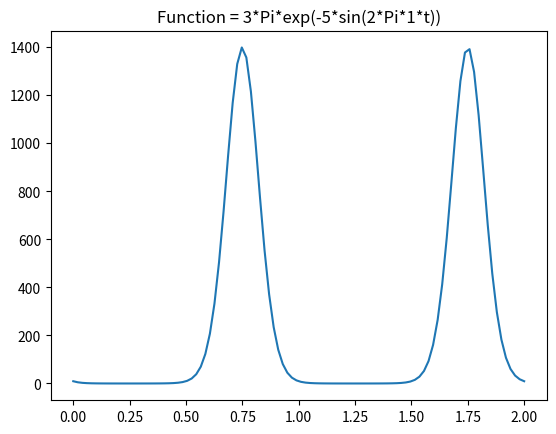

Write the Python code that produced this figure.
import matplotlib.pyplot as plt
import numpy as np
import sys
import os


class Function:
    def __init__(self, plotting_mode='-d'):
        self.plotting_mode = plotting_mode
        os.system("clear")
        if self.plotting_mode == '-d':
            self.default_plot()
        elif self.plotting_mode == '-s':
            try:
                self.static_plot()
            except ValueError:
                os.system("clear")
                print('Wrong arguments passed')
                print('Specify: first_number last_number number_of_samples')
        elif self.plotting_mode == '-t':
            self.time_plot()
        else:
            print('No such arguments')

    def update(self, t):
            h = lambda a: 3 * np.pi *\
                np.exp(-1 * 5 * np.sin(2 * np.pi * 1 * a))
            return h(self.t)

    def plot(self, t, h):
        fig = plt.figure()
        ax = fig.add_subplot(1, 1, 1)
        ax.set_title('Function = 3*Pi*exp(-5*sin(2*Pi*1*t))')
        ax.plot(self.t, h)
        plt.show()

    def default_plot(self, t=np.array(np.linspace(0, 2, 100))):
        self.t = t
        h = self.update(self.t)
        self.plot(self.t, h)

    def static_plot(self):
        print('Plotting with user-defined variables')
        self.t = np.array(np.linspace(int(sys.argv[2]),
                                      int(sys.argv[3]),
                                      int(sys.argv[4])))
        h = self.update(self.t)
        self.plot(self.t, h)

    def time_plot(self, t=np.array(np.linspace(0, 2, 100))):
        self.t = t
        h = self.update(self.t)
        print('Press Ctrl+C to stop real time plotting')
        plt.bone()
        plt.plot(self.t, h, color='green')
        try:
            while True:
                plt.pause(0.05)
                self.t = self.t + 0.05
                h = self.update(self.t)
                plt.xlim((self.t[0], self.t[-1]))
                plt.plot(self.t, h, color='green')
        except KeyboardInterrupt:
            plt.show()
            pass


if __name__ == "__main__":
    try:
        prog = Function(sys.argv[1])
    except IndexError:
        prog = Function()
